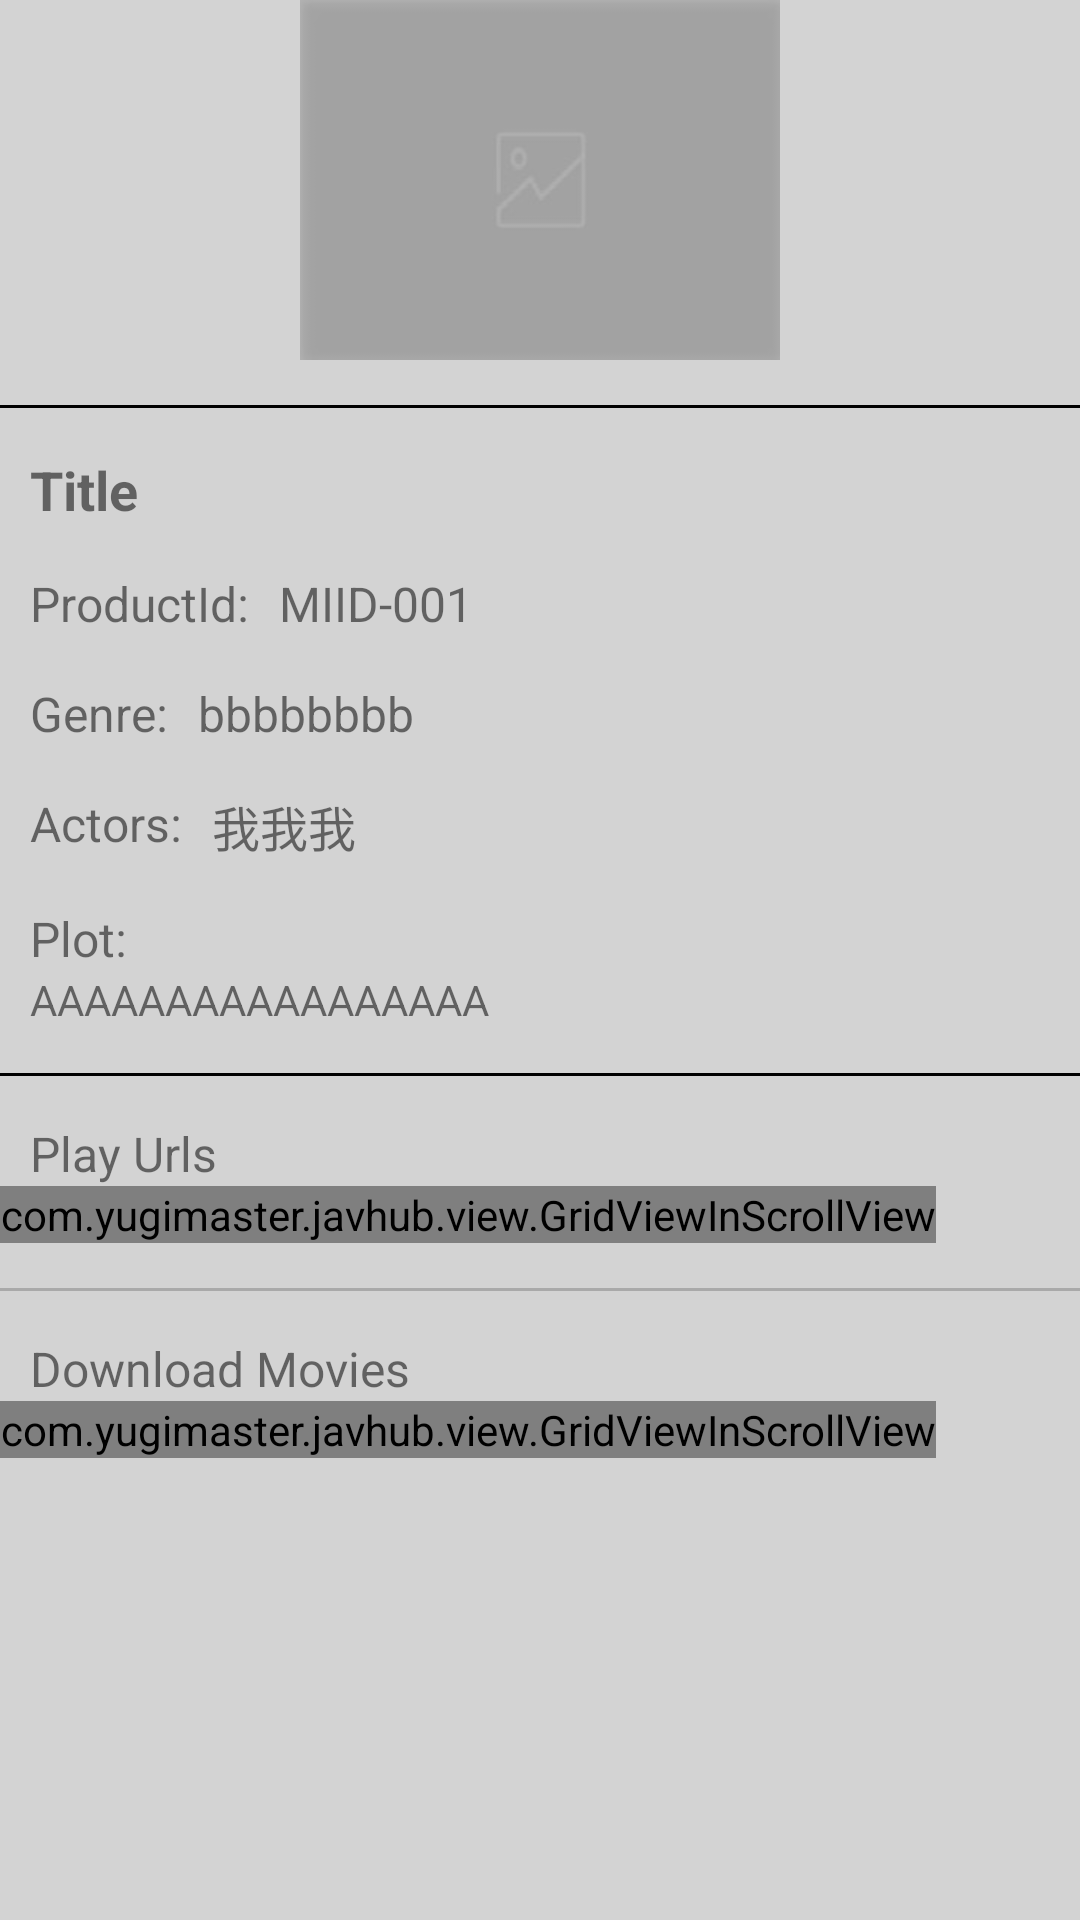

Here is an Android app screen rendered from its layout file. Give the layout XML and the strings, colors and styles it references.
<!-- AndroidManifest.xml: application theme AppTheme -->
<!-- res/layout/activity_movie_detail.xml -->
<?xml version="1.0" encoding="utf-8"?>
<ScrollView xmlns:android="http://schemas.android.com/apk/res/android"
    android:layout_width="match_parent"
    android:layout_height="match_parent"
    android:scrollbars="vertical"
    android:fadingEdge="vertical"
    android:background="@color/LightGray">

    <LinearLayout
        android:layout_width="match_parent"
        android:layout_height="wrap_content"
        android:focusable="true"
        android:focusableInTouchMode="true"
        android:orientation="vertical"
        android:background="@color/LightGray">

        <ImageView
            android:id="@+id/movie_poster"
            android:layout_width="match_parent"
            android:layout_height="wrap_content"
            android:scaleType="fitCenter"
            android:src="@drawable/no_fanart" />

        <ImageView
            android:layout_width="match_parent"
            android:layout_height="1dp"
            android:layout_marginTop="15dp"
            android:background="@color/Black" />

        <TextView
            android:id="@+id/movie_title"
            android:layout_width="match_parent"
            android:layout_height="wrap_content"
            android:layout_marginTop="15dp"
            android:layout_marginLeft="10dp"
            android:layout_marginRight="10dp"
            android:gravity="center_vertical"
            android:text="Title"
            android:textSize="18sp"
            android:textStyle="bold"/>

        <RelativeLayout
            android:layout_width="match_parent"
            android:layout_height="wrap_content"
            android:layout_marginTop="15dp"
            android:layout_marginLeft="10dp"
            android:layout_marginRight="10dp">

            <TextView
                android:id="@+id/tv_product_id"
                android:layout_width="wrap_content"
                android:layout_height="wrap_content"
                android:gravity="center_vertical"
                android:text="@string/productId"
                android:textSize="16sp"/>

            <TextView
                android:id="@+id/product_id"
                android:layout_width="wrap_content"
                android:layout_height="wrap_content"
                android:layout_marginStart="10dp"
                android:layout_toRightOf="@id/tv_product_id"
                android:text="MIID-001"
                android:textSize="16sp"/>

        </RelativeLayout>

        <RelativeLayout
            android:layout_width="match_parent"
            android:layout_height="wrap_content"
            android:layout_marginTop="15dp"
            android:layout_marginLeft="10dp"
            android:layout_marginRight="10dp">

            <TextView
                android:id="@+id/tv_category"
                android:layout_width="wrap_content"
                android:layout_height="wrap_content"
                android:gravity="center_vertical"
                android:text="@string/category"
                android:textSize="16sp"/>

            <TextView
                android:id="@+id/movie_category"
                android:layout_width="wrap_content"
                android:layout_height="wrap_content"
                android:layout_marginStart="10dp"
                android:layout_toRightOf="@id/tv_category"
                android:text="bbbbbbbb"
                android:textSize="16sp"/>

        </RelativeLayout>

        <RelativeLayout
            android:layout_width="match_parent"
            android:layout_height="wrap_content"
            android:layout_marginTop="15dp"
            android:layout_marginLeft="10dp"
            android:layout_marginRight="10dp">

            <TextView
                android:id="@+id/tv_actors"
                android:layout_width="wrap_content"
                android:layout_height="wrap_content"
                android:gravity="center_vertical"
                android:text="@string/actors"
                android:textSize="16sp"/>

            <TextView
                android:id="@+id/movie_actors"
                android:layout_width="wrap_content"
                android:layout_height="wrap_content"
                android:layout_marginStart="10dp"
                android:layout_toRightOf="@id/tv_actors"
                android:text="我我我"
                android:textSize="16sp"/>

        </RelativeLayout>

        <RelativeLayout
            android:layout_width="match_parent"
            android:layout_height="wrap_content"
            android:layout_marginTop="15dp"
            android:layout_marginLeft="10dp"
            android:layout_marginRight="10dp">

            <TextView
                android:id="@+id/tv_desc"
                android:layout_width="match_parent"
                android:layout_height="wrap_content"
                android:text="@string/desc"
                android:textSize="16sp"/>

            <TextView
                android:id="@+id/movie_desc"
                android:layout_width="match_parent"
                android:layout_height="wrap_content"
                android:layout_below="@id/tv_desc"
                android:text="AAAAAAAAAAAAAAAAA" />

        </RelativeLayout>

        <ImageView
            android:layout_width="match_parent"
            android:layout_height="1dp"
            android:layout_marginTop="15dp"
            android:background="@color/Black" />

        <TextView
            android:id="@+id/movie_address"
            android:layout_width="match_parent"
            android:layout_height="wrap_content"
            android:layout_marginTop="15dp"
            android:layout_marginLeft="10dp"
            android:layout_marginRight="10dp"
            android:text="@string/address"
            android:textSize="16sp"/>

        <com.example.javhub.view.GridViewInScrollView
            android:id="@+id/play_button_list"
            android:layout_width="wrap_content"
            android:layout_height="wrap_content"
            android:numColumns="2" />

        <ImageView
            android:layout_width="match_parent"
            android:layout_height="1dp"
            android:layout_marginTop="15dp"
            android:background="@color/almost_gray" />

        <TextView
            android:id="@+id/movie_download"
            android:layout_width="match_parent"
            android:layout_height="wrap_content"
            android:layout_marginTop="15dp"
            android:layout_marginLeft="10dp"
            android:layout_marginRight="10dp"
            android:text="@string/download"
            android:textSize="16sp"/>

        <com.example.javhub.view.GridViewInScrollView
            android:id="@+id/download_button_list"
            android:layout_width="wrap_content"
            android:layout_height="wrap_content"
            android:numColumns="auto_fit"/>

    </LinearLayout>
</ScrollView>
<!-- resources referenced by this layout -->
<resources>
  <color name="Black">#000000</color>
  <color name="LightGray">#D3D3D3</color>
  <color name="almost_gray">#33000000</color>
  <!-- drawable no_fanart: jpg bitmap (drawable-xhdpi, 3591 bytes) -->
  <string name="actors">Actors: </string>
  <string name="address">Play Urls</string>
  <string name="category">Genre: </string>
  <string name="desc">Plot: </string>
  <string name="download">Download Movies</string>
  <string name="productId">ProductId: </string>
  <style name="AppTheme" parent="@style/AppBaseTheme" />
  <style name="AppBaseTheme" parent="Theme.AppCompat.Light.NoActionBar">
          
          <item name="colorPrimary">@color/colorPrimary</item>
          
          <item name="colorPrimaryDark">@color/colorPrimaryDark</item>
          
          <item name="android:textColorPrimary">@color/Black</item>
          
          <item name="android:textAllCaps">false</item>
          
          <item name="drawerArrowStyle">@style/DrawerArrowStyle</item>
          
          <item name="actionMenuTextColor">@color/White</item>
          <item name="android:windowAnimationStyle">@style/pageInOut</item>
      </style>
  <color name="colorPrimary">#3F51B5</color>
  <color name="colorPrimaryDark">#303F9F</color>
  <style name="DrawerArrowStyle" parent="Widget.AppCompat.DrawerArrowToggle">
          <item name="spinBars">true</item>
          <item name="color">@android:color/white</item>
      </style>
  <color name="White">#FFF</color>
  <style name="pageInOut">
          <item name="android:activityOpenEnterAnimation">@anim/slide_in_from_right</item>
          <item name="android:activityOpenExitAnimation">@anim/slide_out_to_left</item>
          <item name="android:activityCloseEnterAnimation">@anim/slide_in_from_left</item>
          <item name="android:activityCloseExitAnimation">@anim/slide_out_to_right</item>
      </style>
</resources>
